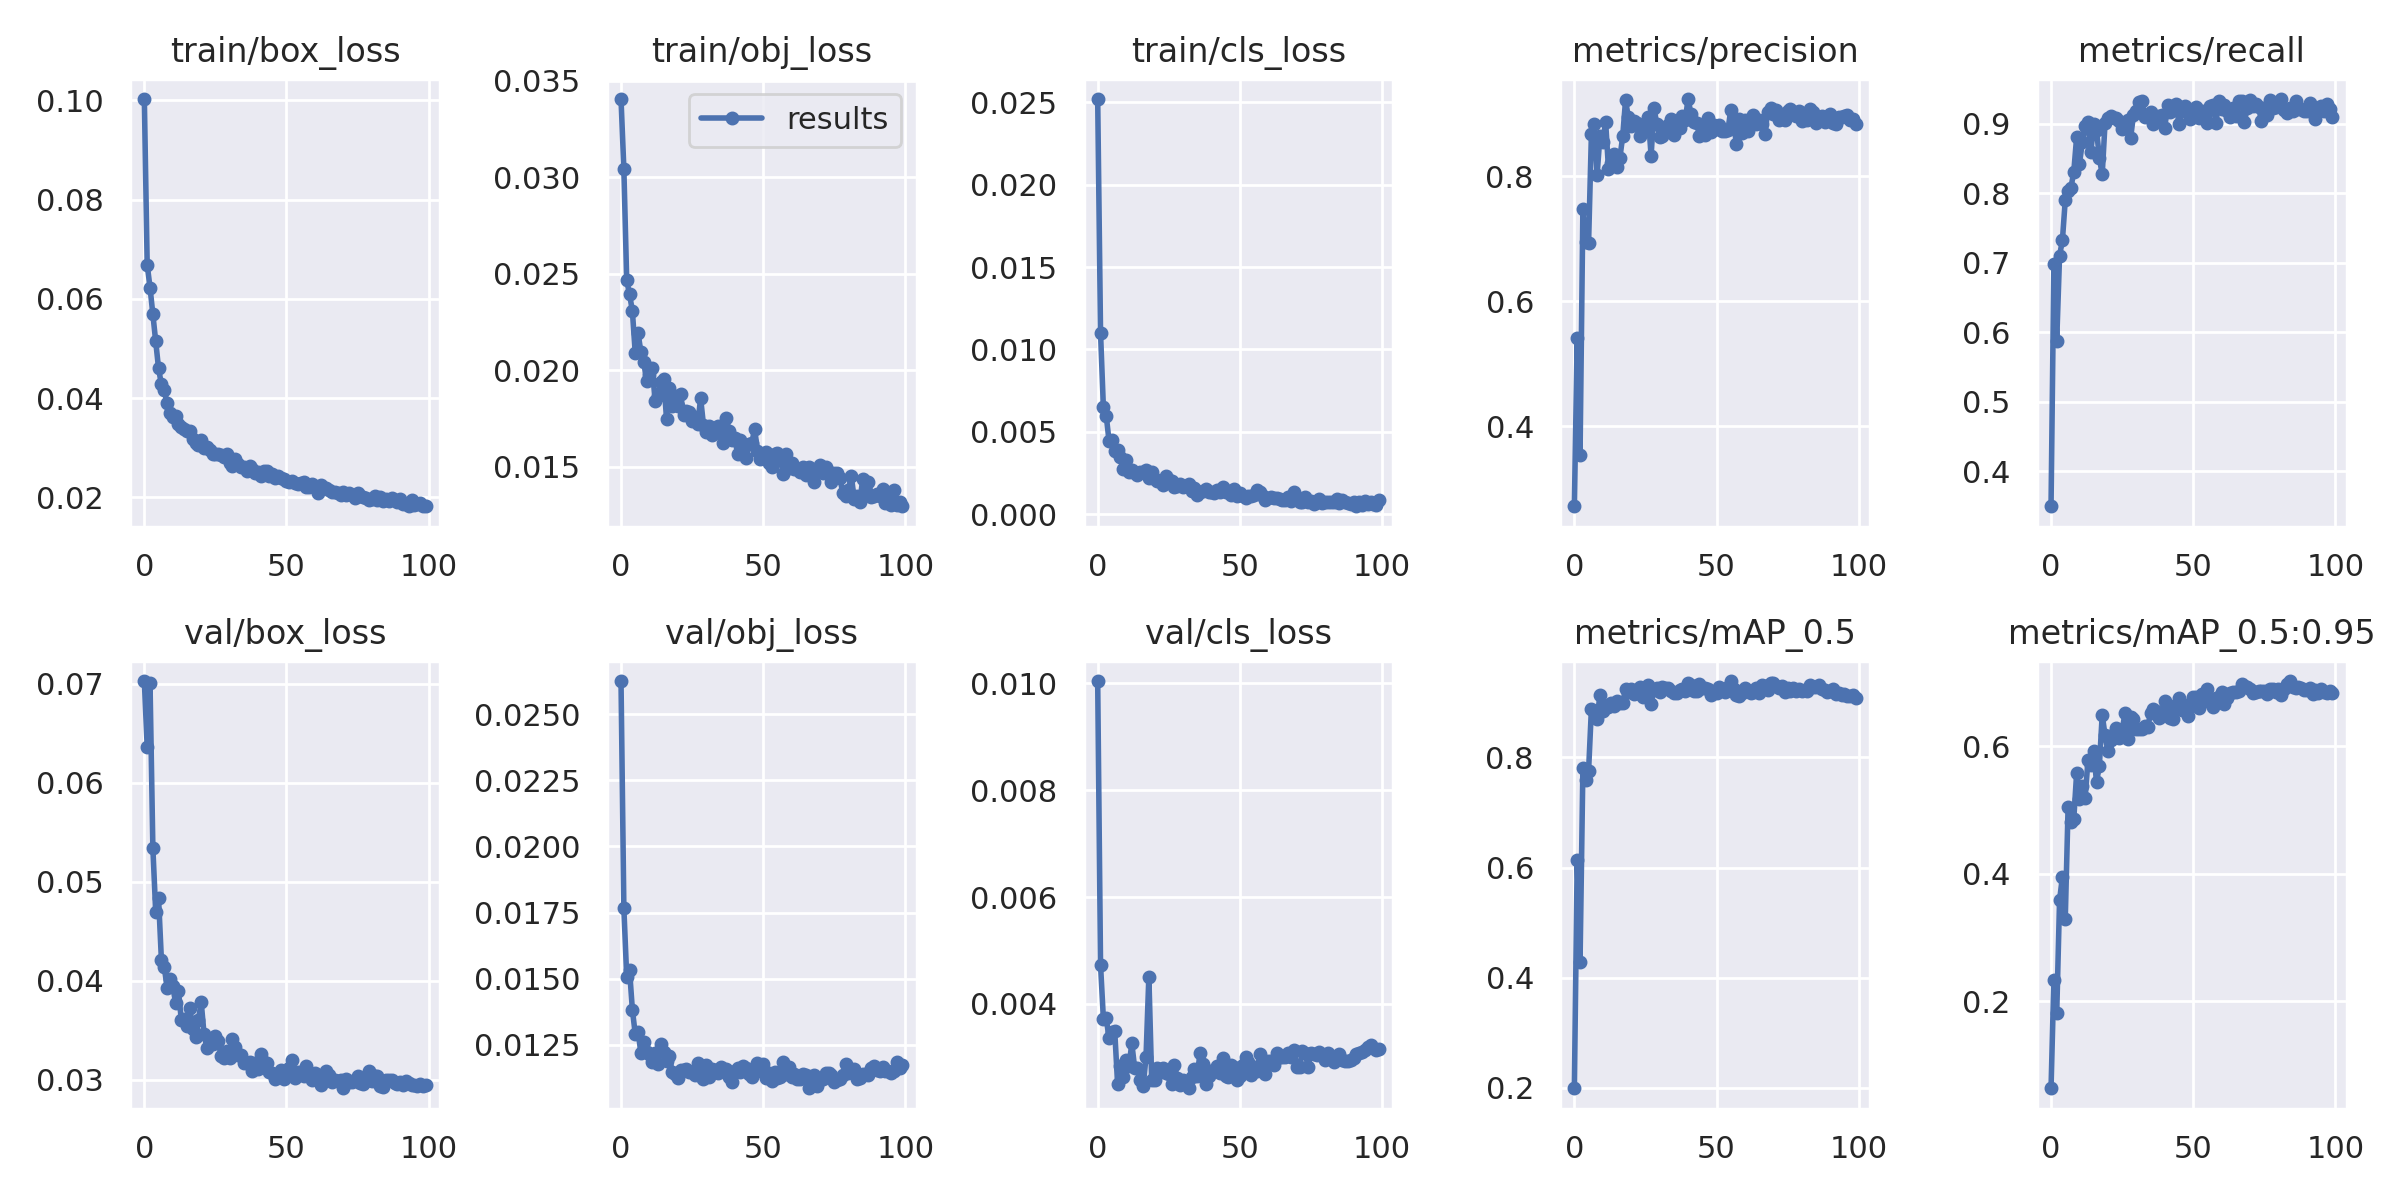

Source data for this figure (header and first rows):
epoch, train/box_loss, train/obj_loss, train/cls_loss, metrics/precision, metrics/recall, metrics/mAP_0.5, metrics/mAP_0.5:0.95, val/box_loss, val/obj_loss, val/cls_loss, x/lr0, x/lr1, x/lr2
0, 0.1003, 0.03404, 0.02519, 0.2714, 0.3494, 0.1993, 0.06355, 0.0703, 0.02626, 0.01004, 0.07046, 0.003282, 0.003282
1, 0.06692, 0.03043, 0.01102, 0.5409, 0.6972, 0.6146, 0.2338, 0.06365, 0.01767, 0.004734, 0.0404, 0.00655, 0.00655
2, 0.06229, 0.02465, 0.006493, 0.3534, 0.5876, 0.4286, 0.1812, 0.07006, 0.01508, 0.003728, 0.01026, 0.009752, 0.009752
3, 0.0569, 0.02393, 0.00599, 0.7478, 0.7098, 0.7806, 0.3584, 0.05341, 0.01533, 0.003736, 0.009703, 0.009703, 0.009703
4, 0.05143, 0.02306, 0.004438, 0.6955, 0.7322, 0.7584, 0.395, 0.04694, 0.01382, 0.003354, 0.009703, 0.009703, 0.009703
5, 0.04601, 0.02089, 0.00448, 0.6934, 0.7896, 0.7756, 0.3287, 0.04836, 0.01291, 0.00347, 0.009604, 0.009604, 0.009604
6, 0.04276, 0.02192, 0.003817, 0.8686, 0.8026, 0.8887, 0.5047, 0.04213, 0.01299, 0.003488, 0.009505, 0.009505, 0.009505
7, 0.0416, 0.02091, 0.003887, 0.8844, 0.8075, 0.8849, 0.4811, 0.04142, 0.01218, 0.002505, 0.009406, 0.009406, 0.009406
8, 0.03899, 0.02043, 0.003459, 0.8023, 0.8306, 0.8705, 0.486, 0.03931, 0.0126, 0.002847, 0.009307, 0.009307, 0.009307
9, 0.03699, 0.01941, 0.002725, 0.865, 0.8802, 0.9133, 0.5572, 0.04021, 0.01224, 0.002628, 0.009208, 0.009208, 0.009208
10, 0.03622, 0.01973, 0.003318, 0.8547, 0.8421, 0.8841, 0.5164, 0.03942, 0.01216, 0.002949, 0.009109, 0.009109, 0.009109
11, 0.03648, 0.02012, 0.002581, 0.8871, 0.8728, 0.8932, 0.5369, 0.03778, 0.01186, 0.002832, 0.00901, 0.00901, 0.00901
12, 0.03474, 0.01838, 0.002676, 0.8126, 0.8959, 0.8913, 0.5191, 0.03894, 0.01219, 0.003263, 0.008911, 0.008911, 0.008911
13, 0.03418, 0.01868, 0.00248, 0.8212, 0.9017, 0.8992, 0.5782, 0.03606, 0.01178, 0.002804, 0.008812, 0.008812, 0.008812
14, 0.03375, 0.01936, 0.002379, 0.8363, 0.8588, 0.8925, 0.571, 0.03612, 0.01252, 0.002799, 0.008713, 0.008713, 0.008713
15, 0.03333, 0.01956, 0.002581, 0.8145, 0.8991, 0.9031, 0.5921, 0.03541, 0.01222, 0.002569, 0.008614, 0.008614, 0.008614
16, 0.03342, 0.01749, 0.002555, 0.8293, 0.8904, 0.8987, 0.5433, 0.03728, 0.01188, 0.002467, 0.008515, 0.008515, 0.008515
17, 0.03176, 0.01907, 0.002695, 0.8643, 0.8507, 0.8994, 0.5693, 0.03517, 0.01206, 0.003005, 0.008416, 0.008416, 0.008416
18, 0.03102, 0.01816, 0.002223, 0.9217, 0.8267, 0.9241, 0.6492, 0.03433, 0.01146, 0.004513, 0.008317, 0.008317, 0.008317
19, 0.03065, 0.01865, 0.002548, 0.8946, 0.9011, 0.9184, 0.6169, 0.036, 0.01138, 0.00257, 0.008218, 0.008218, 0.008218
20, 0.03159, 0.01811, 0.002166, 0.8806, 0.908, 0.9245, 0.5923, 0.03784, 0.01125, 0.002583, 0.008119, 0.008119, 0.008119
21, 0.03003, 0.01873, 0.002011, 0.8888, 0.9103, 0.9143, 0.6101, 0.03462, 0.01153, 0.0028, 0.00802, 0.00802, 0.00802
22, 0.0301, 0.01765, 0.002024, 0.8851, 0.9082, 0.9176, 0.6183, 0.0332, 0.01153, 0.002729, 0.007921, 0.007921, 0.007921
23, 0.02954, 0.01789, 0.001764, 0.8654, 0.9073, 0.9271, 0.6286, 0.03373, 0.01158, 0.00281, 0.007822, 0.007822, 0.007822
24, 0.02869, 0.01782, 0.002295, 0.8795, 0.9041, 0.9101, 0.6133, 0.03363, 0.01147, 0.00271, 0.007723, 0.007723, 0.007723
25, 0.02867, 0.01737, 0.002108, 0.8799, 0.8924, 0.921, 0.6238, 0.03445, 0.01145, 0.002685, 0.007624, 0.007624, 0.007624
26, 0.02869, 0.01756, 0.002009, 0.8956, 0.8941, 0.9318, 0.6518, 0.03391, 0.01137, 0.002503, 0.007525, 0.007525, 0.007525
27, 0.02852, 0.01719, 0.00164, 0.8328, 0.905, 0.8971, 0.6106, 0.03236, 0.01181, 0.002856, 0.007426, 0.007426, 0.007426
28, 0.02814, 0.01854, 0.001699, 0.9099, 0.8792, 0.923, 0.6463, 0.03217, 0.0113, 0.002606, 0.007327, 0.007327, 0.007327
29, 0.02874, 0.01716, 0.001836, 0.8838, 0.9129, 0.9256, 0.6423, 0.03292, 0.01121, 0.002485, 0.007228, 0.007228, 0.007228
30, 0.02696, 0.01681, 0.001629, 0.8637, 0.9184, 0.9194, 0.6263, 0.03223, 0.01173, 0.002572, 0.007129, 0.007129, 0.007129
31, 0.02625, 0.01713, 0.001691, 0.8652, 0.9305, 0.9285, 0.6273, 0.0341, 0.01128, 0.002495, 0.00703, 0.00703, 0.00703
32, 0.02779, 0.01665, 0.001855, 0.878, 0.9324, 0.926, 0.627, 0.03334, 0.01157, 0.002423, 0.006931, 0.006931, 0.006931
33, 0.02683, 0.01699, 0.001386, 0.8821, 0.9088, 0.9262, 0.6308, 0.03246, 0.01153, 0.00263, 0.006832, 0.006832, 0.006832
34, 0.0262, 0.0171, 0.00159, 0.8925, 0.9113, 0.9204, 0.6304, 0.03247, 0.01144, 0.002774, 0.006733, 0.006733, 0.006733
35, 0.02612, 0.01675, 0.001189, 0.8666, 0.9161, 0.9167, 0.6512, 0.03173, 0.01166, 0.002657, 0.006634, 0.006634, 0.006634
36, 0.02535, 0.01621, 0.001337, 0.88, 0.8992, 0.9177, 0.6581, 0.03167, 0.01154, 0.003084, 0.006535, 0.006535, 0.006535
37, 0.02639, 0.0175, 0.00141, 0.8781, 0.9084, 0.9218, 0.6546, 0.03177, 0.01159, 0.002877, 0.006436, 0.006436, 0.006436
38, 0.02568, 0.01686, 0.001531, 0.8966, 0.9109, 0.9234, 0.6442, 0.0309, 0.01127, 0.002511, 0.006337, 0.006337, 0.006337
39, 0.02495, 0.01638, 0.001374, 0.8907, 0.9123, 0.9198, 0.6467, 0.03168, 0.01108, 0.002657, 0.006238, 0.006238, 0.006238
40, 0.02523, 0.0165, 0.001339, 0.924, 0.8935, 0.9345, 0.6713, 0.0311, 0.01151, 0.002738, 0.006139, 0.006139, 0.006139
41, 0.02423, 0.01565, 0.001295, 0.9007, 0.9273, 0.9314, 0.6557, 0.03256, 0.0116, 0.002769, 0.00604, 0.00604, 0.00604
42, 0.02531, 0.01636, 0.001456, 0.8878, 0.9163, 0.921, 0.644, 0.03177, 0.01145, 0.002834, 0.005941, 0.005941, 0.005941
43, 0.02531, 0.01563, 0.00137, 0.8864, 0.9234, 0.92, 0.6432, 0.0317, 0.01168, 0.002717, 0.005842, 0.005842, 0.005842
44, 0.02436, 0.01546, 0.001626, 0.8655, 0.9279, 0.9334, 0.6638, 0.03075, 0.01163, 0.002984, 0.005743, 0.005743, 0.005743
45, 0.02475, 0.01616, 0.001357, 0.8796, 0.8997, 0.9259, 0.6754, 0.0307, 0.0114, 0.002655, 0.005644, 0.005644, 0.005644
46, 0.02402, 0.01622, 0.001394, 0.8664, 0.9178, 0.9259, 0.6571, 0.0301, 0.01129, 0.002626, 0.005545, 0.005545, 0.005545
47, 0.02429, 0.01695, 0.001167, 0.8936, 0.9255, 0.9235, 0.6642, 0.03052, 0.01145, 0.002859, 0.005446, 0.005446, 0.005446
48, 0.02388, 0.0158, 0.001523, 0.8716, 0.9145, 0.9126, 0.6473, 0.03099, 0.01179, 0.002814, 0.005347, 0.005347, 0.005347
49, 0.02368, 0.0154, 0.001082, 0.8832, 0.906, 0.9188, 0.6623, 0.03007, 0.01173, 0.002581, 0.005248, 0.005248, 0.005248
50, 0.02331, 0.01549, 0.001293, 0.8756, 0.9098, 0.9172, 0.6764, 0.03082, 0.01175, 0.002651, 0.005149, 0.005149, 0.005149
51, 0.02307, 0.01573, 0.001122, 0.8827, 0.9236, 0.9274, 0.6769, 0.03121, 0.01122, 0.002866, 0.00505, 0.00505, 0.00505
52, 0.02329, 0.0152, 0.0009706, 0.8724, 0.9079, 0.9241, 0.6603, 0.03204, 0.01144, 0.003004, 0.004951, 0.004951, 0.004951
53, 0.02298, 0.01496, 0.001131, 0.8734, 0.9178, 0.9192, 0.6825, 0.03019, 0.01112, 0.002913, 0.004852, 0.004852, 0.004852
54, 0.02278, 0.01567, 0.001117, 0.8739, 0.9108, 0.9275, 0.6715, 0.03079, 0.01146, 0.002676, 0.004753, 0.004753, 0.004753
55, 0.02286, 0.01569, 0.001192, 0.906, 0.9002, 0.9386, 0.6899, 0.03078, 0.01126, 0.00282, 0.004654, 0.004654, 0.004654
56, 0.02313, 0.01545, 0.001445, 0.8872, 0.9246, 0.9237, 0.6739, 0.03042, 0.01127, 0.002747, 0.004555, 0.004555, 0.004555
57, 0.02202, 0.01463, 0.00134, 0.8518, 0.9267, 0.9128, 0.6607, 0.0314, 0.01186, 0.003063, 0.004456, 0.004456, 0.004456
58, 0.0221, 0.01564, 0.001138, 0.8912, 0.9004, 0.912, 0.6747, 0.03069, 0.0114, 0.00279, 0.004357, 0.004357, 0.004357
59, 0.02277, 0.01491, 0.000838, 0.8696, 0.9324, 0.9176, 0.6774, 0.02999, 0.01166, 0.002681, 0.004258, 0.004258, 0.004258
... 40 more rows
